Run: headless pygame with SDL's dummy video driver; simulated clock (each Clock.tick advances the game by its frame time, no real sleeping); random seed 0; keys injected as events and as key.get_pressed() state; no mouse input.
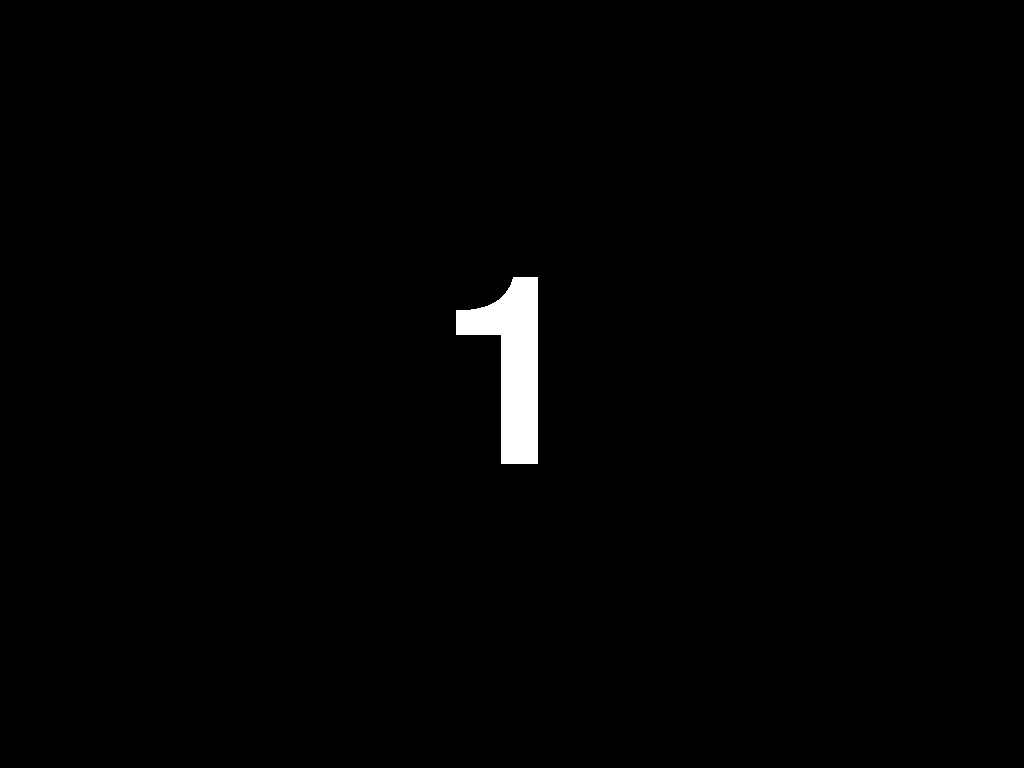
Frame 1 of 4 · flips 1–60 · no input
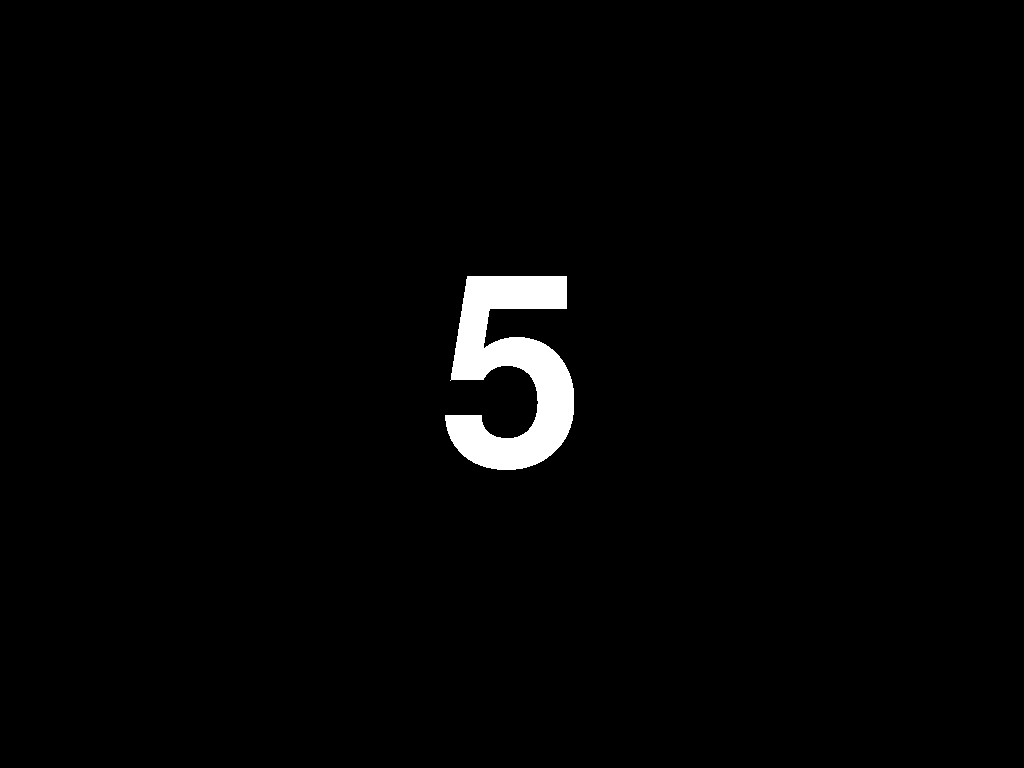
Frame 2 of 4 · flips 61–180 · tapped SPACE, RETURN · held RIGHT (→), D
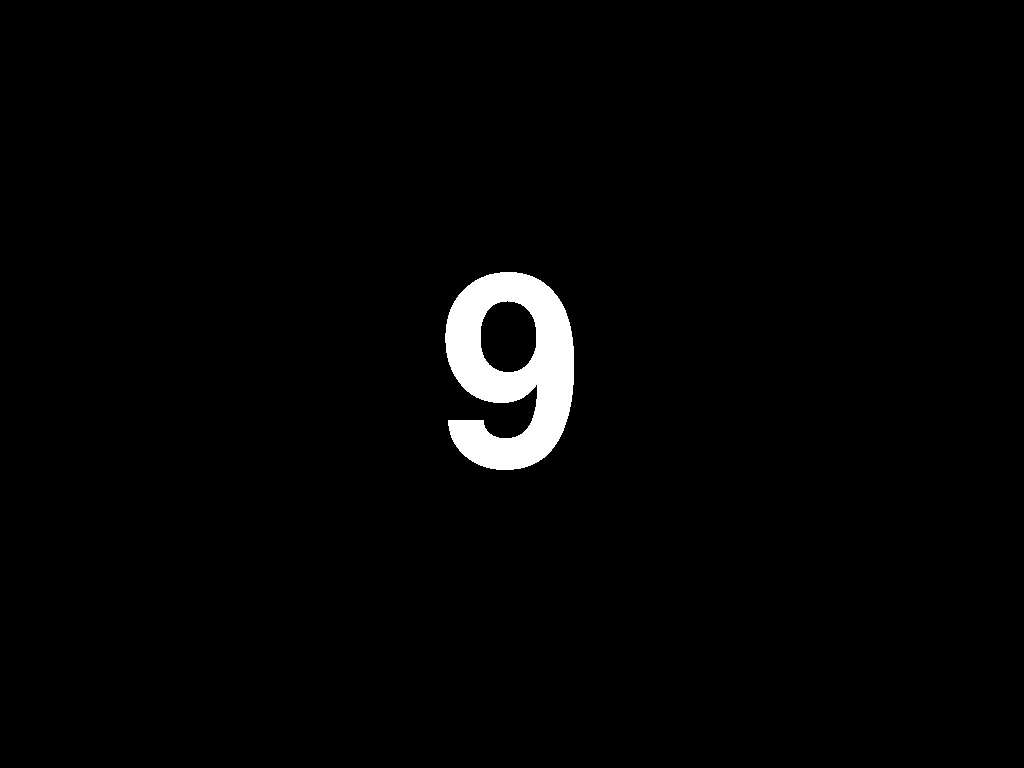
Frame 3 of 4 · flips 181–300 · held DOWN (↓), S
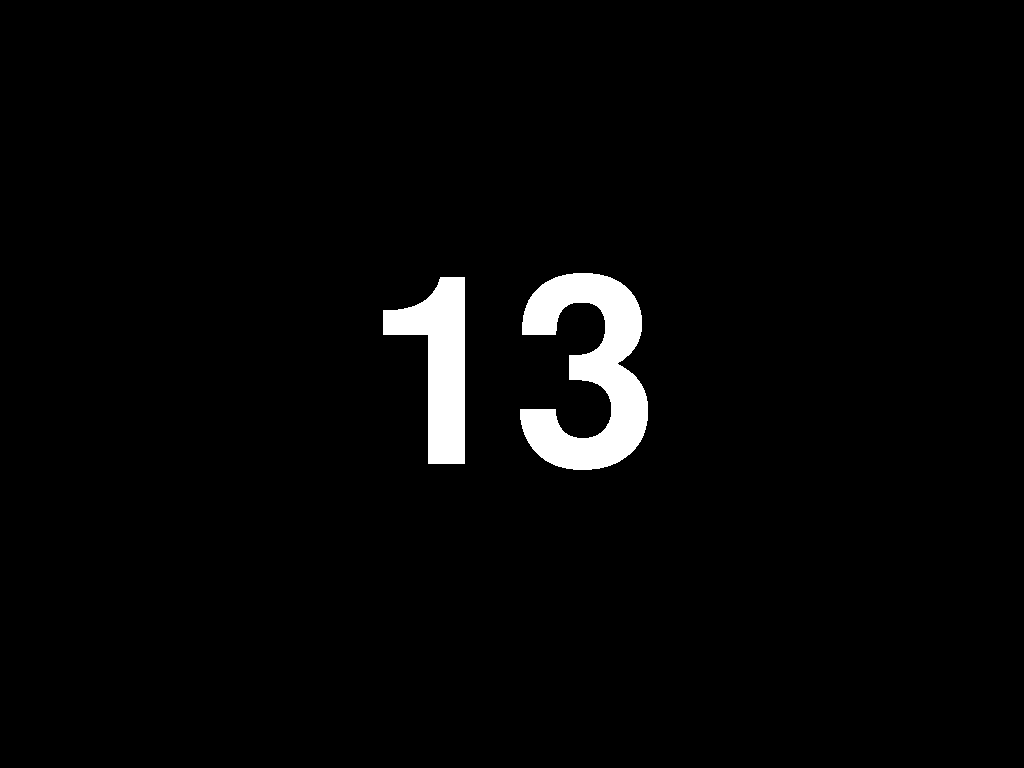
Frame 4 of 4 · flips 301–420 · held LEFT (←), A, UP (↑), W

The pygame program that drew these frames:

import pygame

black = (0,0,0)
white = (255,255,255)

# inicializa o jogo e cria a janela
pygame.init()
clock = pygame.time.Clock()
fps=30 # frames per second
screen = pygame.display.set_mode()

# inicializa font
fontsize = int(min(screen.get_width()/2,screen.get_height()/2))
font = pygame.font.SysFont('timesnewromanbold',fontsize)

frame = 0
done = False
while not done:
    # limpa ecrã
    screen.fill(black)
    # responde a eventos (fechar)
    for event in pygame.event.get():
        if event.type == pygame.QUIT: done = True
    # desenha frame
    text = font.render(str(frame // fps), False, white)
    textLeft = screen.get_width() / 2 - text.get_width() / 2
    textTop = screen.get_height() / 2 - text.get_height() / 2
    screen.blit(text,(textLeft,textTop))
    # atualiza janela
    pygame.display.update()
    # avança relógio
    clock.tick(fps)
    frame += 1
